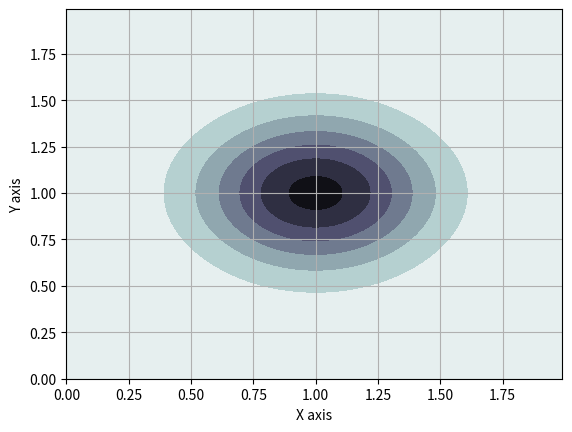
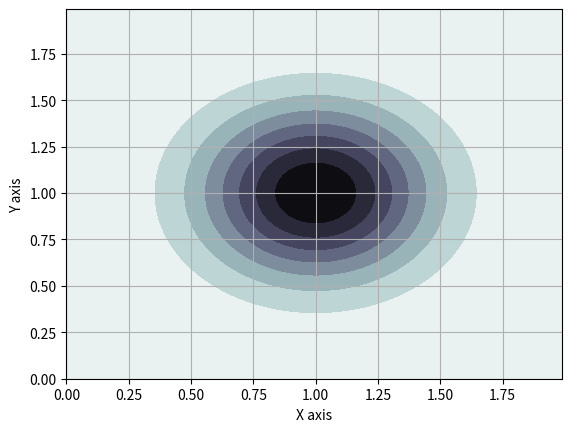

Write the Python code that produced these figures, in order. (Note: this script raises an exception after producing the figures.)
import matplotlib.pyplot as plt
import numpy as np

from mpl_toolkits.mplot3d import Axes3D
from scipy.stats import multivariate_normal
from scipy.integrate import dblquad
"""
Apply a given succession of flows, planar or radial, to a unit gaussian and observe deformation of contour plot.
"""

# =======
# Plot helpers
def plot_3d_distribution(X, Y, pdf):
    #Make a 3D plot
    fig = plt.figure()
    ax = fig.gca(projection='3d')
    ax.plot_surface(X, Y, pdf, cmap='bone_r', linewidth=0)
    ax.set_xlabel('X axis')
    ax.set_ylabel('Y axis')
    ax.set_zlabel('Z axis')

def plot_contour_distribution(X,Y,pdf):
    # Contour plot
    fig = plt.figure()
    ax = fig.gca()
    ax.contourf(X, Y, pdf, cmap='bone_r')
    ax.set_xlabel('X axis')
    ax.set_ylabel('Y axis')
    ax.grid()


# =======
# Data
resolution = 1e-2
LB = 0
UB = 2
x = np.arange(LB, UB, resolution)
y = np.arange(LB, UB, resolution)
X, Y = np.meshgrid(x,y)
pos = np.empty(X.shape + (2,))
pos[:, :, 0] = X; pos[:, :, 1] = Y

# =======
# Original Distribution
original_mu = np.array([1,1])
original_sigma = 0.1 * np.eye(2)
rv = multivariate_normal(original_mu, original_sigma)


# ======
# Parameters of the normalizing flow
h = np.tanh
def h_p(x):
    return 1 - (np.tanh(x)*np.tanh(x))
w = np.array([0, -1])
u = np.array([0.999, 0.999])
b = 1


# ======
# Check correctness of (u,w) for f invertible [planar]
def f_invertible_planar(u,w):
    return (w@(u.T)) >= -1

def planar_u_corrector(u,w):
    new_u = [0]
    new_u += [u[i] + (-1 + np.log(1+np.exp(w[i]@(u[i].T))) - w[i]@(u[i].T)) * w[i]/(w[i]@w[i].T) for i in range(1, len(w))]
    return new_u

# Check correctness of (alpha, beta) for f invertible [radial]
def f_invertible_radial(alpha, beta):
    return (beta >= - alpha)

def radial_beta_corrector(beta, alpha):
    new_beta = [0]
    new_beta += [-alpha[i] + np.log(1+np.exp(beta[i])) for i in range(1,len(alpha))]
    return new_beta


# ======
# Flow Computation
def planar(z0, q0, K, u, w, b):

    def h(x):
        return np.tanh(x)

    def h_p(x):
        return 1 - (np.tanh(x)*np.tanh(x))

    def f(z, u, w, b):
        return z + h((w@(z.T)).reshape(-1,1) + b)@u[None,:]

    def fk(z, u, w, b, K):
        zk = z
        for k in range(K):
            zk = f(zk, u, w, b)
        return zk

    def psi(z, w, b):
        return h_p((w@(z.T)).reshape(-1,1) + b)@w[None,:]

    ln_qK = np.log(q0(z0))
    for k in range(1,K+1):
        zk_1 = fk(z0, u[k], w[k], b[k], k-1)
        ln_qK -= np.log(np.abs(1 + (psi(zk_1, w[k], b[k])@u[k][:,None]))).flatten()
    return ln_qK

def radial(z0, q0, K, zref, alpha, beta):

    def h(r, alpha):
        return 1 / (alpha + r)

    def h_p(r, alpha):
        return -1 / ((alpha + r)**2)

    def f(z, zref, alpha, beta):
        r = np.linalg.norm(z - zref, ord='fro')**2
        return z + beta*h(r, alpha)*(z-zref)

    def fk(z0, zref, alpha, beta, K):
        zk = z0
        for k in range(K):
            zk = f(zk, zref, alpha, beta)
        return zk

    ln_qK = np.log(q0(z0))
    for k in range(1,K+1):
        zk_1 = fk(z0, zref[k], alpha[k], beta[k], k-1)
        rk_1 = np.linalg.norm(zk_1 - zref[k], axis=1)**2 # fro or 2 ?
        ln_qK -= ((z0.shape[1]-1) * np.log(1 + beta[k]*h(rk_1, alpha[k])) +
            np.log(1 + beta[k]*h(rk_1, alpha[k]) + beta[k]*h_p(rk_1, alpha[k])*rk_1))
    return ln_qK


# ======
# Parameters of the flows
# beware of 1 index for start
w = [0, np.array([0, -1]), np.array([-1, 0]), np.array([-1, 0]), np.array([-1, 0])]
u = [0, np.array([0.999, 0.999]), np.array([-0.9999, -0.9999]), np.array([-0.9999, -0.9999]), np.array([-0.9999, -0.9999])]
b = [0, 1, 1, 1, 1]
# Correction for invertibility
if True:
    u = planar_u_corrector(u, w)

zref = [0, np.array([[0.75, 0.75]]), np.array([[0.85, 0.85]]), np.array([[0.85, 0.85]])]
alpha = [0, 1.1, 0.01, 0.01]
beta = [0, -0.99, 0.5, 0.5]
# Correction for invertibility
if True:
    beta = radial_beta_corrector(beta, alpha)


# ======
# Run
n_layers = 1

PLANAR_FLOW = True
RADIAL_FLOW = not PLANAR_FLOW

if PLANAR_FLOW:
    for i in range(1, n_layers + 1):
        print('F invertible? {}'.format(f_invertible_planar(u[i],w[i])))

    pdf_zk = planar(pos.reshape(-1,2), rv.pdf, n_layers, u, w, b)
    pdf_zk = np.exp(pdf_zk)

    # For integral computation
    def qk_pdf(y,x):
        return np.exp(planar(np.array([[x,y]]), rv.pdf, n_layers, u, w, b))

if RADIAL_FLOW:
    for i in range(1, n_layers + 1):
        print('F invertible? {}'.format(f_invertible_radial(alpha[i],beta[i])))

    pdf_zk = radial(pos.reshape(-1,2), rv.pdf, n_layers, zref, alpha, beta)
    pdf_zk = np.exp(pdf_zk)

    # For integral computation
    def qk_pdf(y,x):
        return np.exp(radial(np.array([[x,y]]), rv.pdf, n_layers, zref, alpha, beta))

def q0_pdf(y,x):
    return rv.pdf(np.array([[x,y]]))

# Integrals of distributions
print('Integral of the initial distribution: {}'.format(np.trapz(np.trapz(rv.pdf(pos), pos[0, :, 0], axis=0), pos[:, 0, 1])))
print('Integral of the distribution after the flow: {}'.format(np.trapz(np.trapz(pdf_zk.reshape(X.shape), pos[0, :, 0], axis=0), pos[:, 0, 1])))
print('---')
initial_integral = dblquad(q0_pdf, LB, UB, lambda x: LB, lambda x: UB)
print('Integral of the initial distribution: {}'.format(initial_integral))
after_flow_integral = dblquad(qk_pdf, LB, UB, lambda x: LB, lambda x: UB)
print('Integral of the distribution after the flow: {}'.format(after_flow_integral))

# Plot
if True:
    plot_contour_distribution(X,Y, pdf_zk.reshape(X.shape))
    plot_contour_distribution(X,Y, rv.pdf(pos))
    plot_3d_distribution(X,Y, pdf_zk.reshape(X.shape))
    plot_3d_distribution(X,Y, rv.pdf(pos))
plt.show()